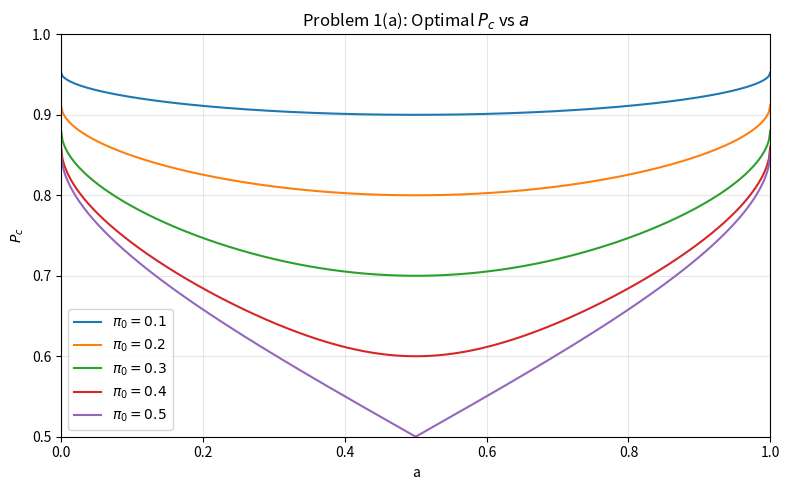
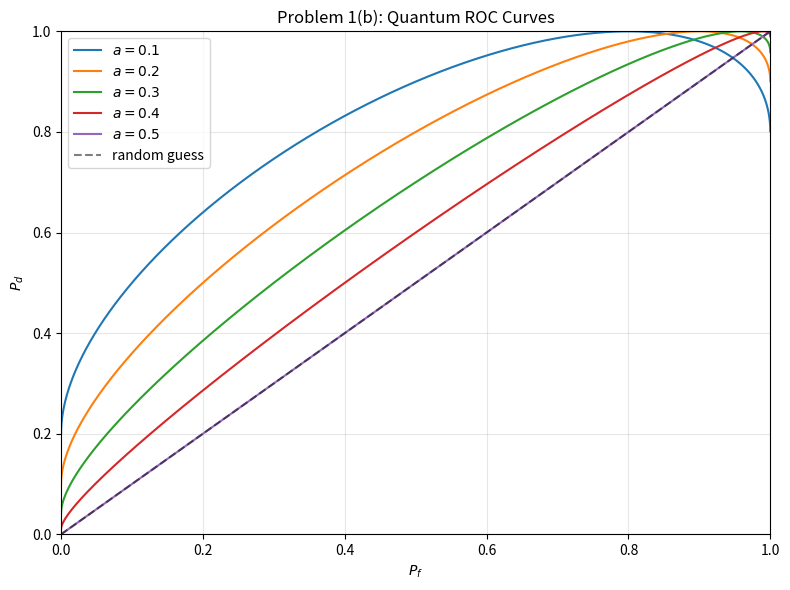
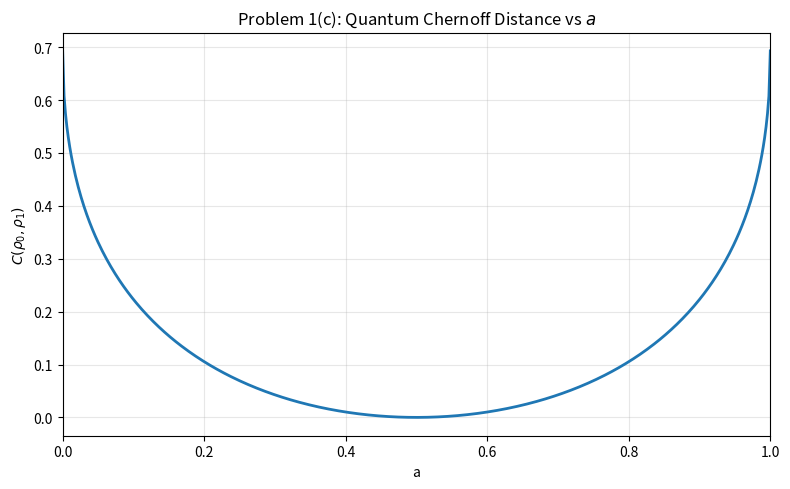
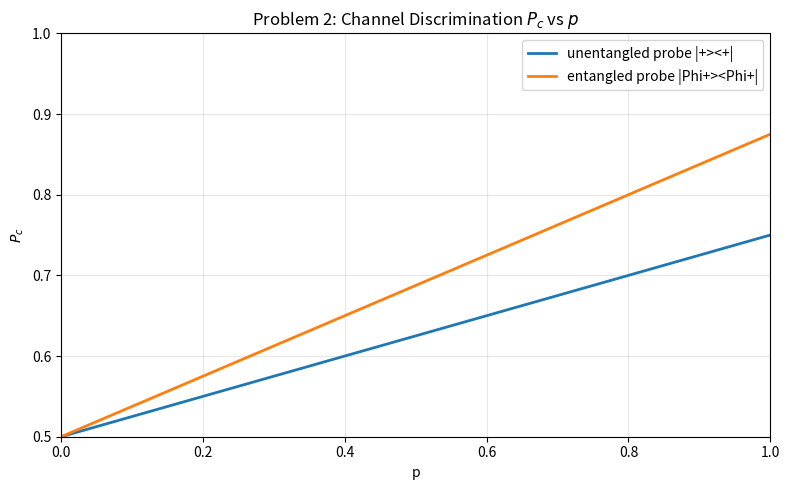

Write Python code to recreate these figures, in order. (Note: this script raises an exception after producing the figures.)
import argparse
import os

import numpy as np
import matplotlib.pyplot as plt


def ket_plus() -> np.ndarray:
    return np.array([1.0, 1.0], dtype=float) / np.sqrt(2.0)


def ket_psi(a: float) -> np.ndarray:
    return np.array([np.sqrt(a), np.sqrt(1.0 - a)], dtype=float)


def density_from_ket(ket: np.ndarray) -> np.ndarray:
    return np.outer(ket, ket)


def overlap_squared(a: float) -> float:
    """|<+|psi(a)>|^2."""
    amp = np.vdot(ket_plus(), ket_psi(a))
    return float(np.abs(amp) ** 2)


def helstrom_pc(a: float, pi0: float) -> float:
    """Optimal single-copy success probability for priors pi0 and pi1."""
    pi1 = 1.0 - pi0
    s = overlap_squared(a)
    inside = max(0.0, 1.0 - 4.0 * pi0 * pi1 * s)
    return 0.5 * (1.0 + np.sqrt(inside))


def projective_roc_points(a: float, n_theta: int = 4000) -> tuple[np.ndarray, np.ndarray]:
    """
    Approximate optimal quantum ROC by scanning real projective measurements.

    The states are real in the computational basis, so a real-angle scan is enough.
    """
    plus = ket_plus()
    psi = ket_psi(a)

    thetas = np.linspace(0.0, np.pi, n_theta, endpoint=False)
    pfs = np.zeros_like(thetas)
    pds = np.zeros_like(thetas)

    for i, theta in enumerate(thetas):
        e1 = np.array([np.cos(theta), np.sin(theta)], dtype=float)
        pfs[i] = np.abs(np.vdot(e1, plus)) ** 2
        pds[i] = np.abs(np.vdot(e1, psi)) ** 2

    # Upper envelope over Pf to approximate Neyman-Pearson optimal frontier.
    idx = np.argsort(pfs)
    pfs_sorted = pfs[idx]
    pds_sorted = pds[idx]

    unique_pf = []
    best_pd = []
    i = 0
    while i < len(pfs_sorted):
        j = i + 1
        while j < len(pfs_sorted) and np.isclose(pfs_sorted[j], pfs_sorted[i], atol=1e-6):
            j += 1
        unique_pf.append(float(np.mean(pfs_sorted[i:j])))
        best_pd.append(float(np.max(pds_sorted[i:j])))
        i = j

    return np.array(unique_pf), np.array(best_pd)


def quantum_chernoff_distance(a: float) -> float:
    """
    Quantum Chernoff distance C = -log(min_s Tr[rho0^s rho1^(1-s)]).
    For pure states, this is -log(|<psi0|psi1>|^2).
    """
    s = max(overlap_squared(a), 1e-15)
    return float(-np.log(s))


def plot_pc_vs_a(a_grid: np.ndarray) -> None:
    priors = [0.1, 0.2, 0.3, 0.4, 0.5]
    plt.figure(figsize=(8, 5))
    for pi0 in priors:
        pcs = [helstrom_pc(a, pi0) for a in a_grid]
        plt.plot(a_grid, pcs, label=rf"$\pi_0={pi0:.1f}$")
    plt.xlabel("a")
    plt.ylabel(r"$P_c$")
    plt.title(r"Problem 1(a): Optimal $P_c$ vs $a$")
    plt.xlim(0, 1)
    plt.ylim(0.5, 1.0)
    plt.grid(alpha=0.3)
    plt.legend()
    plt.tight_layout()
    plt.savefig("hw3_p1a_pc_vs_a.png", dpi=200)


def plot_roc_curves() -> None:
    a_values = [0.1, 0.2, 0.3, 0.4, 0.5]
    plt.figure(figsize=(8, 6))
    for a in a_values:
        pf, pd = projective_roc_points(a)
        plt.plot(pf, pd, label=rf"$a={a:.1f}$")
    plt.plot([0, 1], [0, 1], "k--", alpha=0.5, label="random guess")
    plt.xlabel(r"$P_f$")
    plt.ylabel(r"$P_d$")
    plt.title(r"Problem 1(b): Quantum ROC Curves")
    plt.xlim(0, 1)
    plt.ylim(0, 1)
    plt.grid(alpha=0.3)
    plt.legend()
    plt.tight_layout()
    plt.savefig("hw3_p1b_roc.png", dpi=200)


def plot_chernoff_vs_a(a_grid: np.ndarray) -> None:
    cvals = [quantum_chernoff_distance(a) for a in a_grid]
    plt.figure(figsize=(8, 5))
    plt.plot(a_grid, cvals, linewidth=2)
    plt.xlabel("a")
    plt.ylabel(r"$C(\rho_0,\rho_1)$")
    plt.title(r"Problem 1(c): Quantum Chernoff Distance vs $a$")
    plt.xlim(0, 1)
    plt.grid(alpha=0.3)
    plt.tight_layout()
    plt.savefig("hw3_p1c_chernoff.png", dpi=200)


def helstrom_pc_from_trace_norm(delta: np.ndarray) -> float:
    """
    Equal-prior binary discrimination success:
    Pc = 1/2 * (1 + 1/2 ||rho0 - rho1||_1).
    """
    singular_values = np.linalg.svd(delta, compute_uv=False)
    trace_norm = float(np.sum(np.abs(singular_values)))
    return 0.5 * (1.0 + 0.5 * trace_norm)


def pc_problem2_unentangled(p: float) -> float:
    """
    Problem 2(a), probe rho = |+><+|.
    N(rho) = (1-p)rho + p ZrhoZ
    M(rho) = (1-p)rho + p I/2
    """
    plus = ket_plus()
    minus = np.array([1.0, -1.0], dtype=float) / np.sqrt(2.0)
    rho_plus = density_from_ket(plus)
    rho_minus = density_from_ket(minus)
    identity_2 = np.eye(2)

    rho_n = (1.0 - p) * rho_plus + p * rho_minus
    rho_m = (1.0 - p) * rho_plus + 0.5 * p * identity_2
    return helstrom_pc_from_trace_norm(rho_n - rho_m)


def pc_problem2_entangled(p: float) -> float:
    """
    Problem 2(b), ancilla-assisted probe rho = |Phi+><Phi+| on 2 qubits.
    Channel acts on the first qubit only.
    """
    phi_plus = np.array([1.0, 0.0, 0.0, 1.0], dtype=float) / np.sqrt(2.0)
    phi_minus = np.array([1.0, 0.0, 0.0, -1.0], dtype=float) / np.sqrt(2.0)
    rho_phi_plus = density_from_ket(phi_plus)
    rho_phi_minus = density_from_ket(phi_minus)
    identity_4 = np.eye(4)

    # (N ⊗ I)(rho_phi_plus)
    rho_n = (1.0 - p) * rho_phi_plus + p * rho_phi_minus
    # (M ⊗ I)(rho_phi_plus) = (1-p) rho_phi_plus + p * I_4 / 4
    rho_m = (1.0 - p) * rho_phi_plus + 0.25 * p * identity_4
    return helstrom_pc_from_trace_norm(rho_n - rho_m)


def plot_problem2_pc_vs_p(p_grid: np.ndarray) -> None:
    pc_un = [pc_problem2_unentangled(p) for p in p_grid]
    pc_en = [pc_problem2_entangled(p) for p in p_grid]

    plt.figure(figsize=(8, 5))
    plt.plot(p_grid, pc_un, linewidth=2, label="unentangled probe |+><+|")
    plt.plot(p_grid, pc_en, linewidth=2, label="entangled probe |Phi+><Phi+|")
    plt.xlabel("p")
    plt.ylabel(r"$P_c$")
    plt.title(r"Problem 2: Channel Discrimination $P_c$ vs $p$")
    plt.xlim(0, 1)
    plt.ylim(0.5, 1.0)
    plt.grid(alpha=0.3)
    plt.legend()
    plt.tight_layout()
    plt.savefig("hw3_p2_pc_vs_p.png", dpi=200)


def qfunc(x: np.ndarray | float) -> np.ndarray | float:
    """Gaussian tail probability Q(x) = 0.5 * erfc(x / sqrt(2))."""
    return 0.5 - 0.5 * np.vectorize(lambda t: np.math.erf(t / np.sqrt(2.0)))(x)


def qi_locc_roc_gaussian(
    eta: float, lam: float, d: float, n_copies: int, entangled: bool
) -> tuple[np.ndarray, np.ndarray]:
    """
    Problem 3(a): Gaussian-approx ROC for LOCC QI.

    We use a normalized test statistic T ~ N(mu_i, 1) under hypothesis Hi.
    The mean shift scales with sqrt(N * SNR), where entanglement gives d-fold SNR.
    """
    snr_per_copy = eta * lam * (d if entangled else 1.0)
    mu0 = 0.0
    mu1 = np.sqrt(max(n_copies * snr_per_copy, 0.0))

    # Sweep thresholds over a wide enough range to cover ROC corners.
    tmin = min(mu0, mu1) - 6.0
    tmax = max(mu0, mu1) + 6.0
    thresholds = np.linspace(tmin, tmax, 1200)

    pf = qfunc(thresholds - mu0)
    pd = qfunc(thresholds - mu1)
    return np.asarray(pf), np.asarray(pd)


def plot_problem3a_roc_locc(eta: float, lam: float, d: float, n_copies: int = 100) -> None:
    pf_un, pd_un = qi_locc_roc_gaussian(eta, lam, d, n_copies=n_copies, entangled=False)
    pf_en, pd_en = qi_locc_roc_gaussian(eta, lam, d, n_copies=n_copies, entangled=True)

    plt.figure(figsize=(8, 6))
    plt.plot(pf_un, pd_un, linewidth=2, label=f"LOCC unentangled (N={n_copies})")
    plt.plot(pf_en, pd_en, linewidth=2, label=f"LOCC entangled (N={n_copies})")
    plt.plot([0, 1], [0, 1], "k--", alpha=0.5, label="random guess")
    plt.xlim(0, 1)
    plt.ylim(0, 1)
    plt.xlabel(r"$P_f$")
    plt.ylabel(r"$P_d$")
    plt.title("Problem 3(a): LOCC ROC via Gaussian Approximation")
    plt.grid(alpha=0.3)
    plt.legend()
    plt.tight_layout()
    plt.savefig("hw3_p3a_locc_roc.png", dpi=200)


def qi_chernoff_distances(eta: float, lam: float, d: float) -> dict[str, float]:
    """
    Problem 3(b): per-copy Chernoff distances.

    Classical (LOCC) Gaussian model with unit variance:
      C_classical = SNR / 8.
    Quantum counterpart is modeled as a 3 dB gain over LOCC:
      C_quantum = SNR / 4.
    """
    snr_un = eta * lam
    snr_en = eta * lam * d
    return {
        "Cq_un": snr_un / 4.0,
        "Cq_en": snr_en / 4.0,
        "Cc_un_locc": snr_un / 8.0,
        "Cc_en_locc": snr_en / 8.0,
    }


def plot_problem3b_chernoff_bounds(eta: float, lam: float, d: float, n_max: int = 300) -> None:
    dists = qi_chernoff_distances(eta, lam, d)
    n_vals = np.arange(1, n_max + 1, dtype=float)

    pe_cq_un = 0.5 * np.exp(-n_vals * dists["Cq_un"])
    pe_cq_en = 0.5 * np.exp(-n_vals * dists["Cq_en"])
    pe_cc_un = 0.5 * np.exp(-n_vals * dists["Cc_un_locc"])
    pe_cc_en = 0.5 * np.exp(-n_vals * dists["Cc_en_locc"])

    plt.figure(figsize=(8, 6))
    plt.semilogy(n_vals, pe_cq_un, linewidth=2, label=r"quantum Chernoff (unentangled)")
    plt.semilogy(n_vals, pe_cq_en, linewidth=2, label=r"quantum Chernoff (entangled)")
    plt.semilogy(n_vals, pe_cc_un, "--", linewidth=2, label=r"classical LOCC Chernoff (unentangled)")
    plt.semilogy(n_vals, pe_cc_en, "--", linewidth=2, label=r"classical LOCC Chernoff (entangled)")
    plt.xlabel("N")
    plt.ylabel(r"$P_e$ upper bound")
    plt.title("Problem 3(b): Chernoff-Bound Error Exponents")
    plt.grid(alpha=0.3, which="both")
    plt.legend()
    plt.tight_layout()
    plt.savefig("hw3_p3b_chernoff_bounds.png", dpi=200)


def helstrom_projectors_equal_prior(rho0: np.ndarray, rho1: np.ndarray) -> tuple[np.ndarray, np.ndarray]:
    """
    Equal-prior Helstrom measurement:
      Pi0 projects onto positive eigenspace of (rho0 - rho1),
      Pi1 = I - Pi0.
    """
    delta = rho0 - rho1
    eigvals, eigvecs = np.linalg.eigh(delta)
    pi0 = np.zeros_like(delta, dtype=float)
    for i, val in enumerate(eigvals):
        if val > 1e-12:
            v = eigvecs[:, i]
            pi0 += np.outer(v, v)
    identity = np.eye(delta.shape[0])
    pi1 = identity - pi0
    return pi0, pi1


def optimal_threshold_from_lrt(n_copies: int, q0: float, q1: float) -> int:
    """
    Return smallest k such that log-likelihood ratio >= 0:
      log P(K=k|H1) - log P(K=k|H0) >= 0.
    """
    eps = 1e-12
    q0 = float(np.clip(q0, eps, 1.0 - eps))
    q1 = float(np.clip(q1, eps, 1.0 - eps))

    for k in range(n_copies + 1):
        llr = k * np.log(q1 / q0) + (n_copies - k) * np.log((1.0 - q1) / (1.0 - q0))
        if llr >= 0.0:
            return k
    return n_copies + 1


def simulate_local_optimal_pc(a: float, n_copies: int, n_trials: int, rng: np.random.Generator) -> float:
    """
    Problem 4(a): local protocol via simulation.
    - Apply optimal single-copy POVM to each copy
    - Sum binary outcomes K
    - Use optimal threshold K >= tau to decide H1
    """
    rho0 = density_from_ket(ket_plus())
    rho1 = density_from_ket(ket_psi(a))
    _, pi1 = helstrom_projectors_equal_prior(rho0, rho1)

    # Binary "1" outcome probability under each hypothesis.
    q0 = float(np.trace(pi1 @ rho0))
    q1 = float(np.trace(pi1 @ rho1))
    tau = optimal_threshold_from_lrt(n_copies, q0, q1)

    h = rng.integers(0, 2, size=n_trials)  # 0 or 1 equiprobable
    probs_one = np.where(h == 0, q0, q1)
    k = rng.binomial(n_copies, probs_one)
    decisions = (k >= tau).astype(int)
    return float(np.mean(decisions == h))


def pc_unanimity_protocol(a: float, n_copies: int) -> float:
    """
    Problem 4(b): unanimity protocol (closed form).
    For pure-state overlap s = |<psi0|psi1>|^2:
      Pe = 0.5 * s^N, hence Pc = 1 - 0.5 * s^N.
    """
    s = overlap_squared(a)
    return float(1.0 - 0.5 * (s ** n_copies))


def plot_problem4_pc_vs_a() -> None:
    a_values = np.arange(0.1, 1.0, 0.1)
    ns = [5, 10]
    rng = np.random.default_rng(42)
    n_trials = 20000

    plt.figure(figsize=(8, 6))
    for n_copies in ns:
        pcs_local = [simulate_local_optimal_pc(a, n_copies, n_trials, rng) for a in a_values]
        pcs_unanimity = [pc_unanimity_protocol(a, n_copies) for a in a_values]
        plt.plot(a_values, pcs_local, "o-", linewidth=2, label=f"local optimal sim (N={n_copies})")
        plt.plot(a_values, pcs_unanimity, "s--", linewidth=2, label=f"unanimity closed-form (N={n_copies})")

    plt.xlabel("a")
    plt.ylabel(r"$P_c$")
    plt.title(r"Problem 4: Multi-copy Discrimination, $P_c$ vs $a$")
    plt.xlim(0.1, 0.9)
    plt.ylim(0.5, 1.0)
    plt.grid(alpha=0.3)
    plt.legend()
    plt.tight_layout()
    plt.savefig("hw3_p4_pc_vs_a.png", dpi=200)


def swap_accept_prob_from_overlap_sq(overlap_sq: float) -> float:
    """Single SWAP-test acceptance probability for pure states."""
    return 0.5 * (1.0 + overlap_sq)


def plot_problem5a_swap_observable() -> None:
    """
    Problem 5(a): estimate |<psi|phi>|^2 using SWAP-test simulation.
    psi = |Phi+>, phi = |+> ⊗ |->
    """
    phi_plus = np.array([1.0, 0.0, 0.0, 1.0], dtype=float) / np.sqrt(2.0)
    ket_minus = np.array([1.0, -1.0], dtype=float) / np.sqrt(2.0)
    phi = np.kron(ket_plus(), ket_minus)
    true_overlap_sq = float(np.abs(np.vdot(phi_plus, phi)) ** 2)

    rng = np.random.default_rng(7)
    n_values = np.arange(10, 201, 10)
    est_vals = []
    p_accept = swap_accept_prob_from_overlap_sq(true_overlap_sq)
    for n_copies in n_values:
        accepts = rng.binomial(1, p_accept, size=n_copies)
        p_hat = float(np.mean(accepts))
        est_vals.append(max(0.0, min(1.0, 2.0 * p_hat - 1.0)))

    plt.figure(figsize=(8, 5))
    plt.plot(n_values, [true_overlap_sq] * len(n_values), "k--", linewidth=2, label="true overlap")
    plt.plot(n_values, est_vals, "o-", linewidth=2, label="SWAP-test estimate")
    plt.xlabel("number of state-pair copies N")
    plt.ylabel(r"$|\langle \psi | \phi \rangle|^2$")
    plt.title("Problem 5(a): SWAP-Observable Estimation")
    plt.grid(alpha=0.3)
    plt.legend()
    plt.tight_layout()
    plt.savefig("hw3_p5a_swap_observable.png", dpi=200)


def equality_declaring_probability(a: float, n_copies: int) -> float:
    """
    Problem 5(b): probability of declaring equality using N SWAP tests.
    Declare equality only if all N SWAP tests accept.
    """
    s = overlap_squared(a)
    p_single_accept = swap_accept_prob_from_overlap_sq(s)
    return float(p_single_accept ** n_copies)


def plot_problem5b_equality_test() -> None:
    a_values = np.arange(0.1, 1.0, 0.1)
    ns = [5, 10]

    plt.figure(figsize=(8, 5))
    for n_copies in ns:
        pe_vals = [equality_declaring_probability(a, n_copies) for a in a_values]
        plt.plot(a_values, pe_vals, "o-", linewidth=2, label=f"N={n_copies}")
    plt.xlabel("a")
    plt.ylabel(r"$P_e$ (declare equality)")
    plt.title("Problem 5(b): Equality Test")
    plt.xlim(0.1, 0.9)
    plt.ylim(0, 1)
    plt.grid(alpha=0.3)
    plt.legend()
    plt.tight_layout()
    plt.savefig("hw3_p5b_equality_test.png", dpi=200)


def purity_tr_rho_sq(a: float) -> float:
    """
    For rho = a|+><+| + (1-a)|-><-|, with orthogonal components:
    Tr(rho^2) = a^2 + (1-a)^2.
    """
    return float(a * a + (1.0 - a) * (1.0 - a))


def purity_declaring_probability(a: float, n_copies: int) -> float:
    """
    Problem 5(c): probability of declaring purity with N copies of rho⊗2.
    Single-copy acceptance of SWAP purity test is (1 + Tr(rho^2))/2.
    """
    p_single_accept = 0.5 * (1.0 + purity_tr_rho_sq(a))
    return float(p_single_accept ** n_copies)


def plot_problem5c_purity_test() -> None:
    a_values = np.arange(0.1, 1.0, 0.1)
    ns = [5, 10]

    plt.figure(figsize=(8, 5))
    for n_copies in ns:
        pe_vals = [purity_declaring_probability(a, n_copies) for a in a_values]
        plt.plot(a_values, pe_vals, "o-", linewidth=2, label=f"N={n_copies}")
    plt.xlabel("a")
    plt.ylabel(r"$P_e$ (declare pure)")
    plt.title("Problem 5(c): Purity Test")
    plt.xlim(0.1, 0.9)
    plt.ylim(0, 1)
    plt.grid(alpha=0.3)
    plt.legend()
    plt.tight_layout()
    plt.savefig("hw3_p5c_purity_test.png", dpi=200)


def product_state_reduced_purity(a: float) -> float:
    """
    For |psi>_AB = sqrt(a)|00> + sqrt(1-a)|11>, reduced purity is:
    Tr(rho_A^2) = Tr(rho_B^2) = a^2 + (1-a)^2.
    """
    return float(a * a + (1.0 - a) * (1.0 - a))


def product_declaring_probability(a: float, n_copies: int) -> float:
    """
    Problem 5(d): product test declaring separability.
    For bipartite pure states, single-copy product-test acceptance:
    p_accept = (1 + Tr(rho_A^2)) / 2.
    """
    p_single_accept = 0.5 * (1.0 + product_state_reduced_purity(a))
    return float(p_single_accept ** n_copies)


def plot_problem5d_product_test() -> None:
    a_values = np.arange(0.1, 1.0, 0.1)
    ns = [5, 10]

    plt.figure(figsize=(8, 5))
    for n_copies in ns:
        pe_vals = [product_declaring_probability(a, n_copies) for a in a_values]
        plt.plot(a_values, pe_vals, "o-", linewidth=2, label=f"N={n_copies}")
    plt.xlabel("a")
    plt.ylabel(r"$P_e$ (declare separable)")
    plt.title("Problem 5(d): Product Test")
    plt.xlim(0.1, 0.9)
    plt.ylim(0, 1)
    plt.grid(alpha=0.3)
    plt.legend()
    plt.tight_layout()
    plt.savefig("hw3_p5d_product_test.png", dpi=200)


def parse_problem_selection(only: str | None) -> set[int]:
    """Parse comma-separated problem indices, defaulting to all 1..5."""
    if only is None or only.strip() == "":
        return {1, 2, 3, 4, 5}
    parts = [p.strip() for p in only.split(",") if p.strip()]
    selected = set()
    for part in parts:
        idx = int(part)
        if idx < 1 or idx > 5:
            raise ValueError("Problem indices must be in {1,2,3,4,5}.")
        selected.add(idx)
    if not selected:
        raise ValueError("No valid problem indices provided.")
    return selected


def build_arg_parser() -> argparse.ArgumentParser:
    parser = argparse.ArgumentParser(
        description="Generate plots for ELEN E6730 HW3 problems."
    )
    parser.add_argument(
        "--only",
        type=str,
        default=None,
        help="Comma-separated problem numbers to run, e.g. '1,3,5'. Default: all.",
    )
    parser.add_argument(
        "--no-show",
        action="store_true",
        help="Save figures without opening plot windows.",
    )
    parser.add_argument(
        "--output-dir",
        type=str,
        default=".",
        help="Directory where output figures are saved. Default: current directory.",
    )
    return parser


def main() -> None:
    args = build_arg_parser().parse_args()
    selected = parse_problem_selection(args.only)

    os.makedirs(args.output_dir, exist_ok=True)
    os.chdir(args.output_dir)

    a_grid = np.linspace(0.0, 1.0, 501)
    p_grid = np.linspace(0.0, 1.0, 501)
    eta = 0.4
    lam = 0.1
    d = 4.0
    if 1 in selected:
        plot_pc_vs_a(a_grid)
        plot_roc_curves()
        plot_chernoff_vs_a(a_grid)
    if 2 in selected:
        plot_problem2_pc_vs_p(p_grid)
    if 3 in selected:
        plot_problem3a_roc_locc(eta, lam, d, n_copies=100)
        plot_problem3b_chernoff_bounds(eta, lam, d, n_max=300)
    if 4 in selected:
        plot_problem4_pc_vs_a()
    if 5 in selected:
        plot_problem5a_swap_observable()
        plot_problem5b_equality_test()
        plot_problem5c_purity_test()
        plot_problem5d_product_test()

    if args.no_show:
        plt.close("all")
    else:
        plt.show()


if __name__ == "__main__":
    main()
